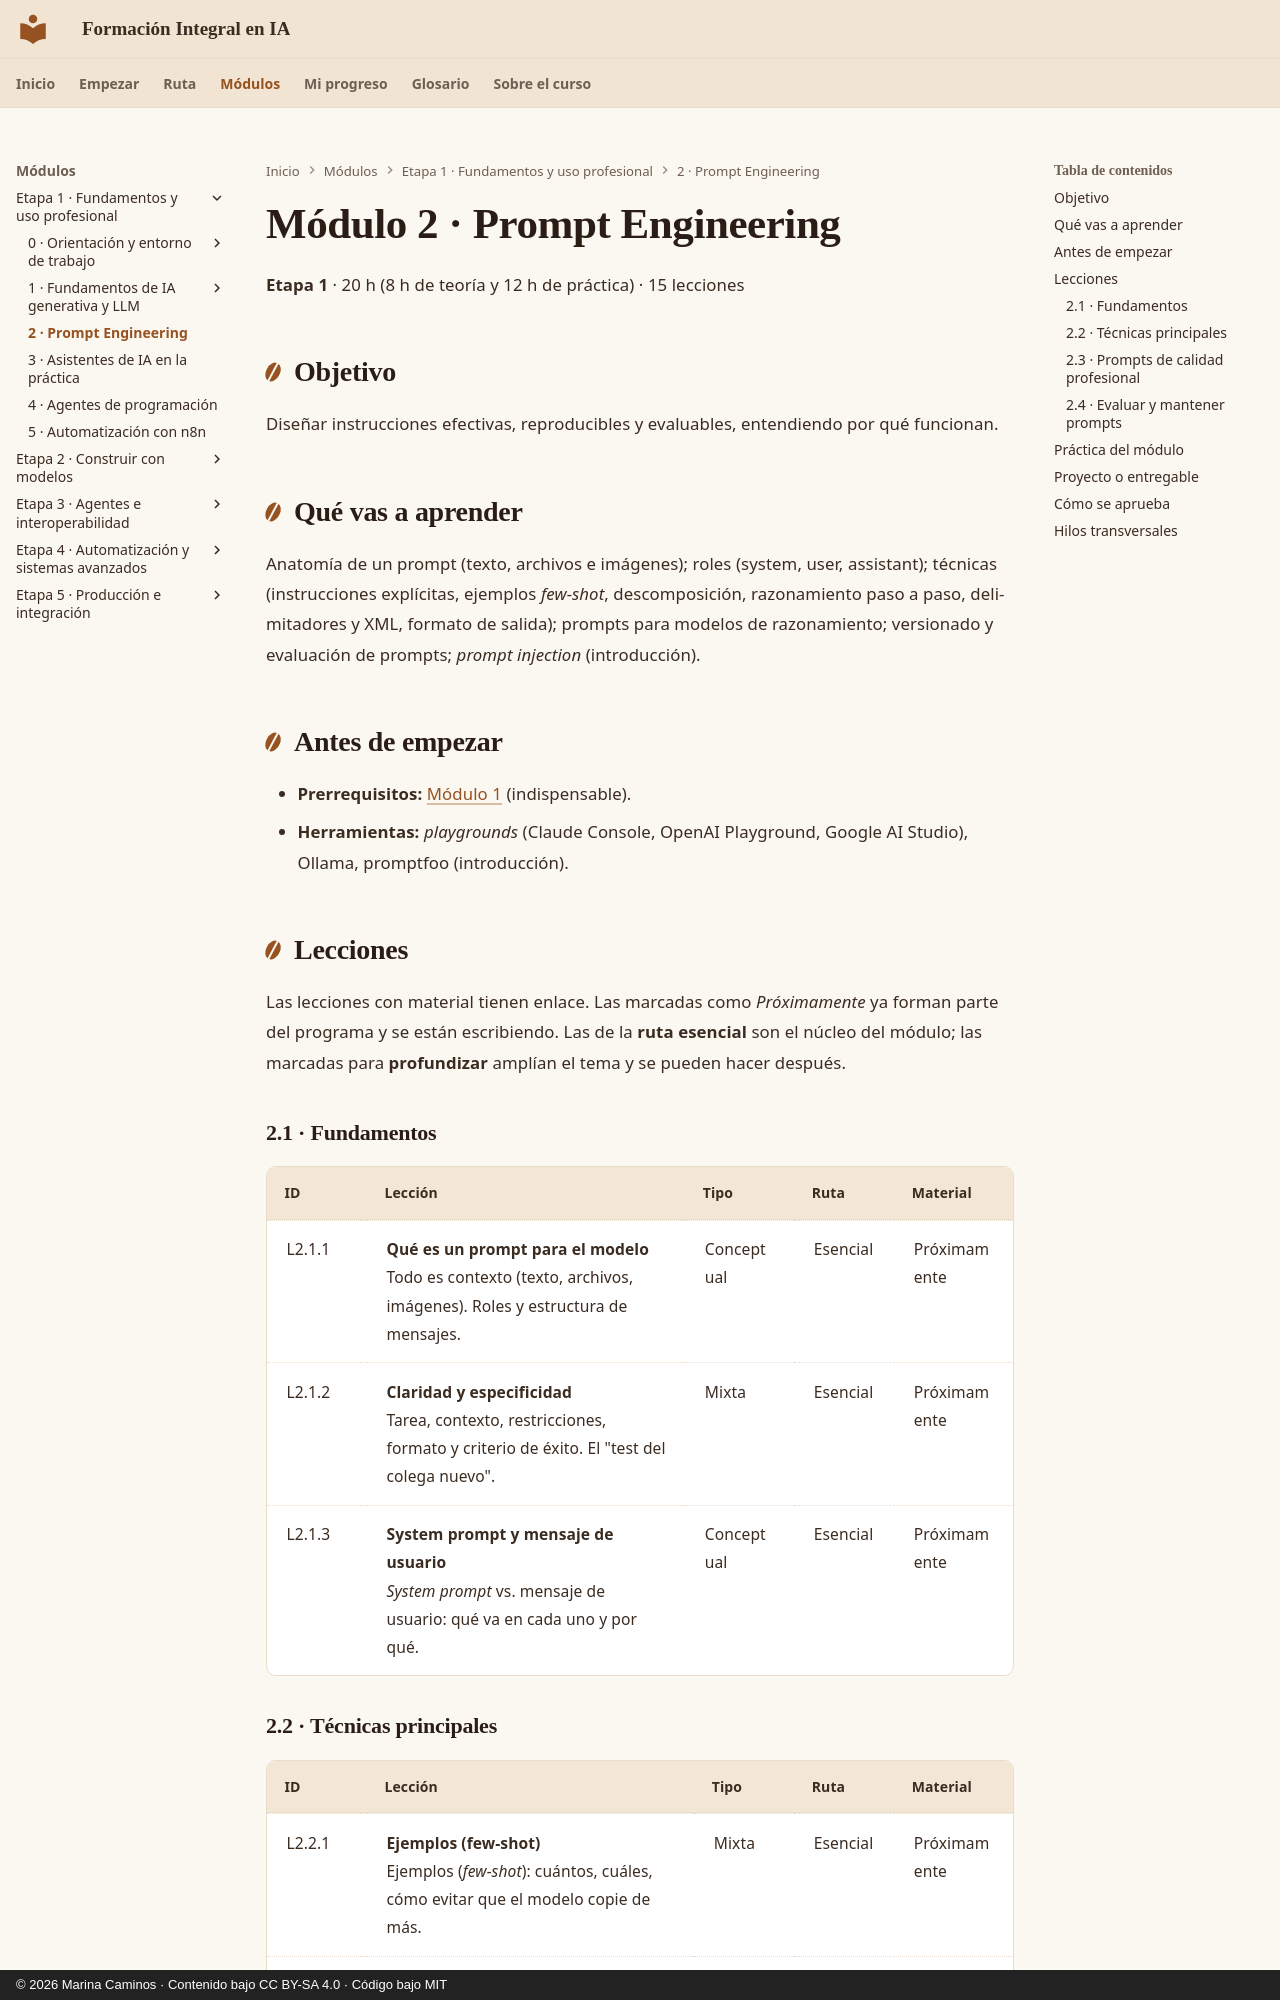

repository: CaminosMarina/curso-ia · page: m02-prompt-engineering/index.html · generator: mkdocs · copyright: © 2026 Marina Caminos · Contenido bajo CC BY-SA 4.0 · Código bajo MIT

---
modulo: M2
titulo: "Prompt Engineering"
bloque: I
nivel: general
horas_teoria: 8
horas_practica: 12
---

# Módulo 2 · Prompt Engineering

**Etapa 1** · 20 h (8 h de teoría y 12 h de práctica) · 15 lecciones

## Objetivo

Diseñar instrucciones efectivas, reproducibles y evaluables, entendiendo por qué funcionan.

## Qué vas a aprender

Anatomía de un prompt (texto, archivos e imágenes); roles (system, user, assistant); técnicas (instrucciones explícitas, ejemplos *few-shot*, descomposición, razonamiento paso a paso, delimitadores y XML, formato de salida); prompts para modelos de razonamiento; versionado y evaluación de prompts; *prompt injection* (introducción).

## Antes de empezar

- **Prerrequisitos:** [Módulo 1](../m01-fundamentos-llm/index.md) (indispensable).
- **Herramientas:** *playgrounds* (Claude Console, OpenAI Playground, Google AI Studio), Ollama, promptfoo (introducción).

## Lecciones

Las lecciones con material tienen enlace. Las marcadas como *Próximamente* ya forman parte del programa y se están escribiendo. Las de la **ruta esencial** son el núcleo del módulo; las marcadas para **profundizar** amplían el tema y se pueden hacer después.

### 2.1 · Fundamentos

| ID | Lección | Tipo | Ruta | Material |
|---|---|---|---|---|
| L2.1.1 | **Qué es un prompt para el modelo**<br>Todo es contexto (texto, archivos, imágenes). Roles y estructura de mensajes. | Conceptual | Esencial | Próximamente |
| L2.1.2 | **Claridad y especificidad**<br>Tarea, contexto, restricciones, formato y criterio de éxito. El "test del colega nuevo". | Mixta | Esencial | Próximamente |
| L2.1.3 | **System prompt y mensaje de usuario**<br>*System prompt* vs. mensaje de usuario: qué va en cada uno y por qué. | Conceptual | Esencial | Próximamente |
